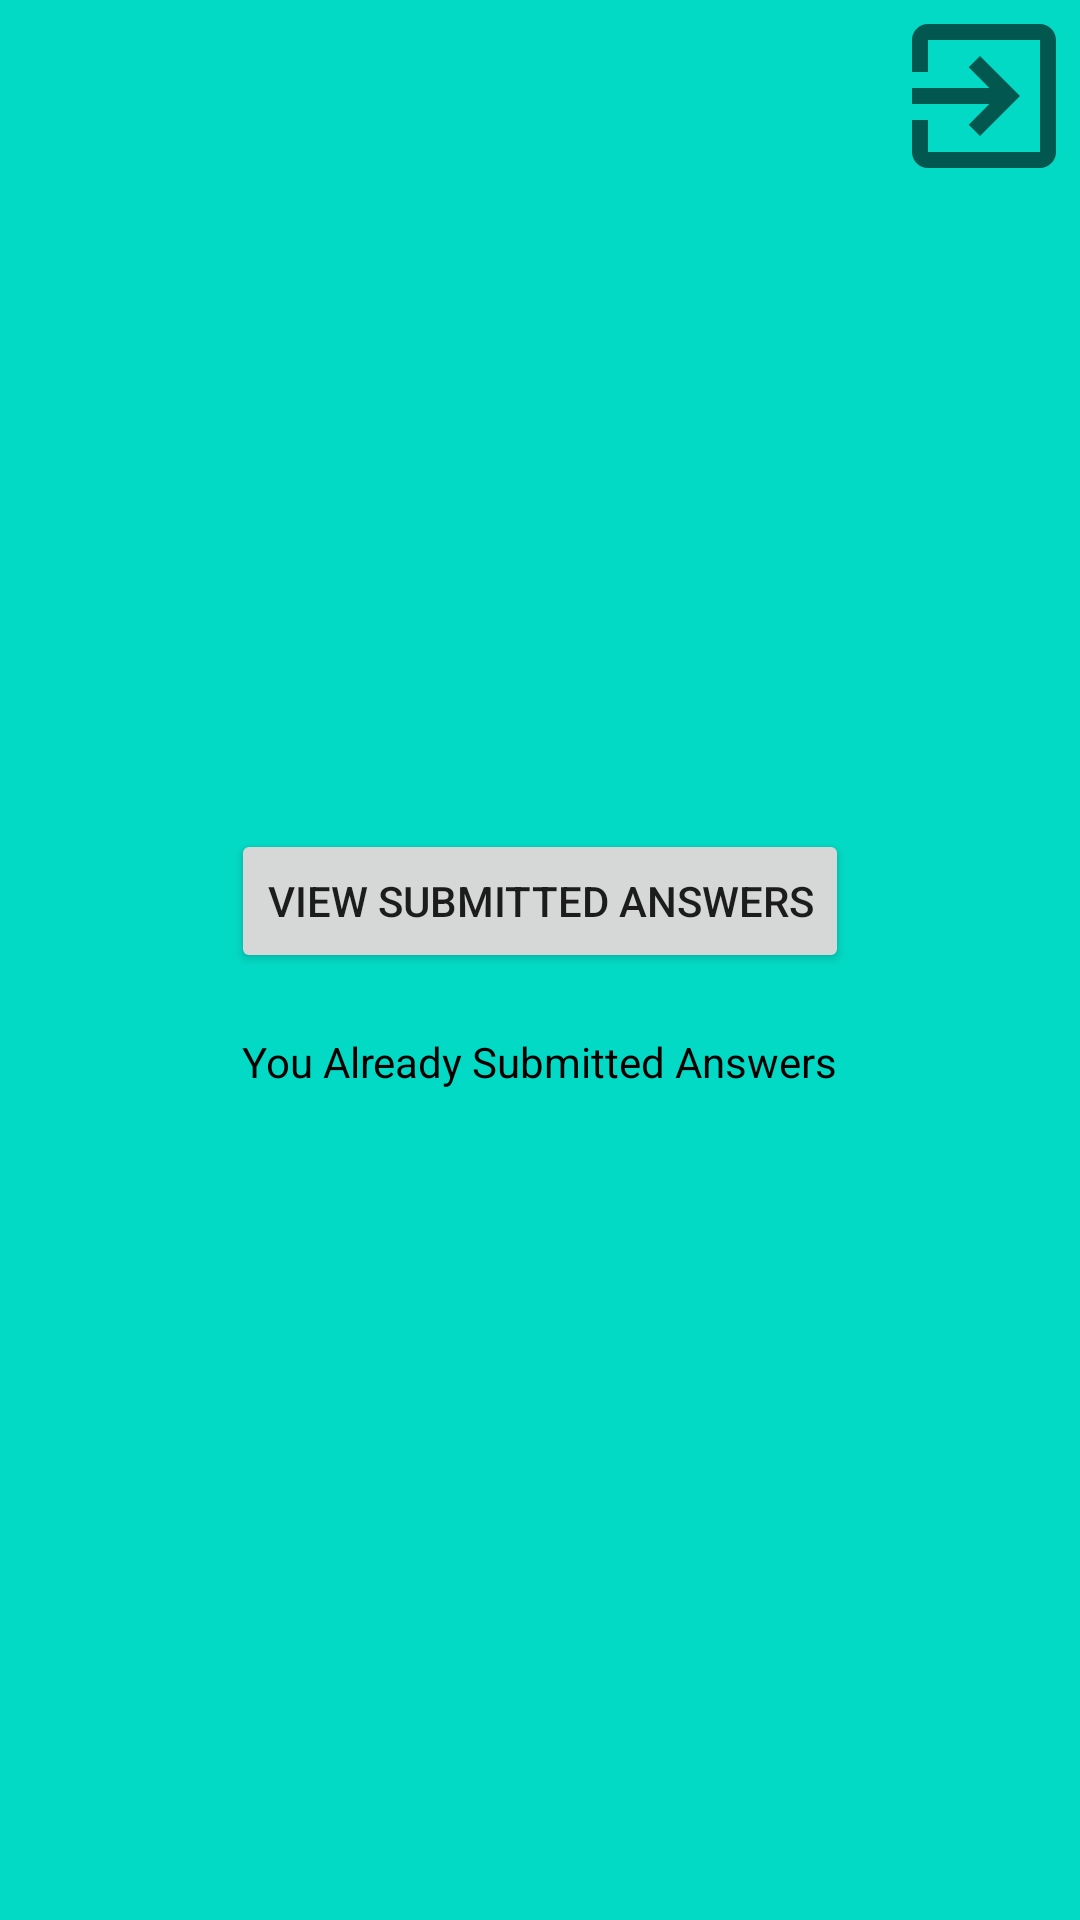

The Android layout XML behind this screen, and the referenced resources:
<!-- AndroidManifest.xml: application theme Theme.Imran -->
<!-- res/layout/activity_resident_answers.xml -->
<?xml version="1.0" encoding="utf-8"?>
<RelativeLayout
    xmlns:android="http://schemas.android.com/apk/res/android"
    xmlns:app="http://schemas.android.com/apk/res-auto"
    xmlns:tools="http://schemas.android.com/tools"
    android:layout_width="match_parent"
    android:layout_height="match_parent"
    android:background="@color/teal_200"
    tools:context=".resident.ResidentAnswersActivity">

    <ImageView
        android:layout_width="wrap_content"
        android:layout_height="wrap_content"
        android:layout_alignParentEnd="true"
        android:src="@drawable/ic_baseline_exit_to_app_24"
        android:onClick="logout"
        android:text="Logout"/>
    <LinearLayout
        android:layout_width="match_parent"
        android:layout_height="wrap_content"
        android:layout_centerInParent="true"
        android:orientation="vertical">

        <Button
            android:layout_width="wrap_content"
            android:layout_height="wrap_content"
            android:layout_margin="10dp"
            android:layout_gravity="center"

            android:onClick="submitted_answers"
            android:text="View Submitted Answers"/>



        <TextView
            android:layout_width="wrap_content"
            android:layout_height="wrap_content"
            android:layout_margin="10dp"
            android:layout_gravity="center"
            android:textColor="@color/black"
            android:text="You Already Submitted Answers"/>

    </LinearLayout>


</RelativeLayout>
<!-- resources referenced by this layout -->
<resources>
  <!-- drawable ic_baseline_exit_to_app_24 (drawable) -->
  <vector xmlns:android="http://schemas.android.com/apk/res/android"
      android:width="64dp"
      android:height="64dp"
      android:viewportWidth="24"
      android:viewportHeight="24"
      android:tint="?attr/colorControlNormal">
    <path
        android:fillColor="@android:color/white"
        android:pathData="M10.09,15.59L11.5,17l5,-5 -5,-5 -1.41,1.41L12.67,11H3v2h9.67l-2.58,2.59zM19,3H5c-1.11,0 -2,0.9 -2,2v4h2V5h14v14H5v-4H3v4c0,1.1 0.89,2 2,2h14c1.1,0 2,-0.9 2,-2V5c0,-1.1 -0.9,-2 -2,-2z"/>
  </vector>
  <style name="Theme.Imran" parent="Theme.MaterialComponents.DayNight.DarkActionBar">
          
          <item name="colorPrimary">@color/teal_700</item>
          <item name="colorPrimaryVariant">@color/teal_200</item>
          <item name="colorOnPrimary">@color/white</item>
          
          <item name="colorSecondary">@color/teal_700</item>
          <item name="colorSecondaryVariant">@color/teal_200</item>
          <item name="colorOnSecondary">@color/black</item>
          
          <item name="android:statusBarColor" tools:targetApi="l">?attr/colorPrimaryVariant</item>
          
      </style>
  <!-- not gathered from this repository: default colours our renderer supplied (Android Studio template values) -->
  <color name="teal_200">#FF03DAC5</color>
  <color name="teal_700">#FF018786</color>
  <color name="black">#FF000000</color>
  <color name="white">#FFFFFFFF</color>
</resources>
